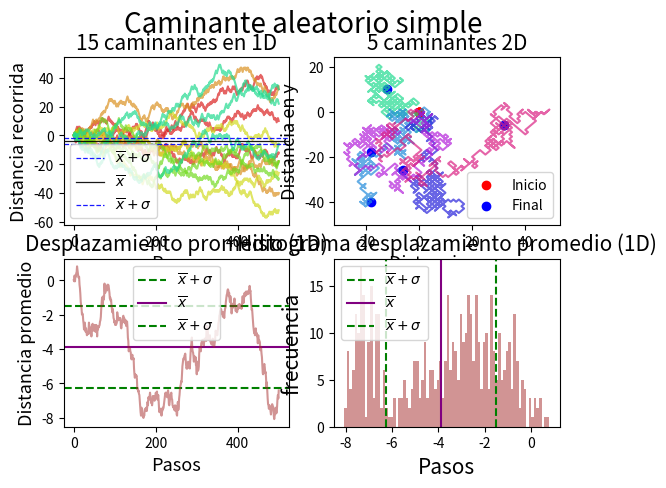
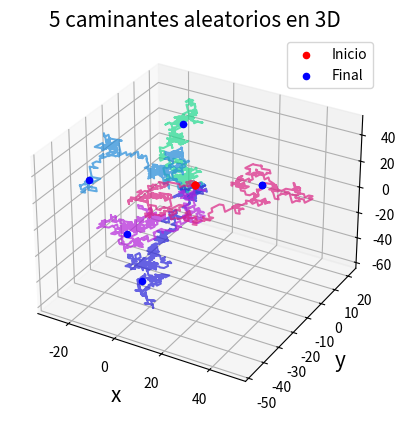

Write the Python code that produced these figures, in order.
"""
Simulación de un caminante aleatorio en 1, 2 y 3 dimensiones.
"""

from numpy import random, array
from pandas import DataFrame
import matplotlib.pyplot as plt

#----------------------------------------------------------------
# PREELIMINARES
#----------------------------------------------------------------

# Colores para la gráfica
colores_graficas =['#DA2222','#DA9222','#D2DA22','#74DA22','#22DA90','#228BDA','#2822DA','#B422DA','#DA2283','#0E0108','#698658']

# Tamaño del paso:
lx = 1; ly = 1; lz = 1

pasos_totales = 500
caminantes = 5
promedio = 0

# Se establecen las gráficas de los casos 1D y 2D:
fig, axs = plt.subplots(2, 2)
fig.suptitle('Caminante aleatorio simple', fontsize='20')

# Se establecen las gráficas del caso 3D:
fig, ax = plt.subplots(subplot_kw={"projection": "3d"})

#----------------------------------------------------------------
# CAMINATAS ALEATORIAS
#----------------------------------------------------------------

for j in range (caminantes):

    # Preeliminares:
    paso_x = paso_y = paso_z = 0
    info_x = [0]; info_y = [0]; info_z = [0]
    info_x = [0]; info_y = [0]; info_z = [0]

    # Se generan 3 caminatas simultáneas:
    for i in range (pasos_totales):
        paso_x = paso_x + random.choice((-lx,lx))
        info_x.append(paso_x)    
    for i in range (pasos_totales):
        paso_y = paso_y + random.choice((-ly,ly))
        info_y.append(paso_y)
    for i in range (pasos_totales):
        paso_z = paso_z + random.choice((-lz,lz))
        info_z.append(paso_z)

    # Promedio de la distancia recorrida por los caminantes e 1D:
    auxiliar = array(info_x)+ array(info_y) + array(info_z)
    promedio = promedio + auxiliar

    # Gráfica 1D:
    axs[0,0].plot(info_x, alpha=0.7, color=colores_graficas[j])    
    axs[0,0].plot(info_y, alpha=0.7, color=colores_graficas[j])    
    axs[0,0].plot(info_z, alpha=0.7, color=colores_graficas[j]) 

    # Gráfica 2D:  
    axs[0,1].plot(info_x, info_y, alpha=0.7, color=colores_graficas[j+4])

    # Gráfica 3D:
    ax.plot(info_x, info_y, info_z,alpha=0.7, color=colores_graficas[j+4])

    # Se colocan las etiquetas del el inicio y el final de las caminatas:
    if j == caminantes-1:

        # 2D:
        axs[0,1].scatter(info_x[0],   info_y[0], color='r', label='Inicio' )
        axs[0,1].scatter(info_x[-1], info_y[-1], color='b', label='Final')  

        # 3D:
        ax.scatter(info_x[0], info_y[0], info_z[0], color='r', label='Inicio')
        ax.scatter(info_x[-1], info_y[-1], info_z[-1], color='b', label='Final')
    
    # Inicio y el final de las caminatas 1D:
    axs[0,1].scatter(info_x[0],   info_y[0], color='r' )
    axs[0,1].scatter(info_x[-1], info_y[-1], color='b' )

    # Inicio y el final de las caminatas 2D:
    ax.scatter(info_x[0], info_y[0], info_z[0], color='r')
    ax.scatter(info_x[-1], info_y[-1], info_z[-1], color='b')

# Estadística del promedio de la distancia (1D):
df=DataFrame(promedio/15).describe()
print('\n Estadistica de la distancia promedio (1D):\n\n', df)
prom_val=df[0]['mean']
std_val=df[0]['std']

#----------------------------------------------------------------
# GRÁFICAS
#----------------------------------------------------------------

# Estética de la gráfica 1D:
axs[0,0].axhline(prom_val+std_val, color='b', ls='--', lw=0.9, alpha=0.9, label='$\overline{x}+\sigma$')  
axs[0,0].axhline(prom_val, color='black', ls='-', lw=0.9, alpha=0.9, label= '$\overline{x}$')  
axs[0,0].axhline(prom_val-std_val, color='b', ls='--', lw=0.9, alpha=0.9, label='$\overline{x}+\sigma$')  
axs[0,0].set_xlabel('Pasos', fontsize='13')  
axs[0,0].set_ylabel('Distancia recorrida', fontsize='13')
axs[0,0].set_title(f'{caminantes*3} caminantes en 1D', fontsize='15')
axs[0,0].legend()

# Estética de la gráfica 2D:
axs[0,1].set_xlabel('Distancia en x', fontsize='13')  
axs[0,1].set_ylabel('Distancia en y', fontsize='13')
axs[0,1].set_title(f'{caminantes} caminantes 2D', fontsize='15')
axs[0,1].legend()

# Estética de la gráfica de la distancia promedio (1D):
axs[1,0].axhline(prom_val+std_val, color='g', ls='--', label='$\overline{x}+\sigma$')  
axs[1,0].axhline(prom_val, color='purple', ls='-', label= '$\overline{x}$')  
axs[1,0].axhline(prom_val-std_val, color='g', ls='--', label='$\overline{x}+\sigma$') 
axs[1,0].set_title('Desplazamiento promedio (1D)', fontsize='15')
axs[1,0].plot(promedio/15, color='brown', alpha=0.5)
axs[1,0].set_ylabel('Distancia promedio', fontsize='13')  
axs[1,0].set_xlabel('Pasos', fontsize='13')  
axs[1,0].legend()

# Hstograma del promedio de la distancia (1D):
axs[1,1].axvline(prom_val+std_val, color='g', ls='--', label='$\overline{x}+\sigma$')  
axs[1,1].axvline(prom_val, color='purple', ls='-',  label= '$\overline{x}$')  
axs[1,1].axvline(prom_val-std_val, color='g', ls='--', label='$\overline{x}+\sigma$') 
axs[1,1].set_title('Histograma desplazamiento promedio (1D)', fontsize='15')
axs[1,1].hist(promedio/15, 80, color ='brown', alpha=0.5)
axs[1,1].set_xlabel('Pasos', fontsize='15')  
axs[1,1].set_ylabel('frecuencia', fontsize='15')  
axs[1,1].legend()

# Estética de la gráfica 3D:
ax.set_xlabel('x', fontsize='15')  
ax.set_ylabel('y', fontsize='15')
ax.set_zlabel('z', fontsize='15')
ax.set_title(f'{caminantes} caminantes aleatorios en 3D', fontsize='15')
ax.legend()

plt.show()


